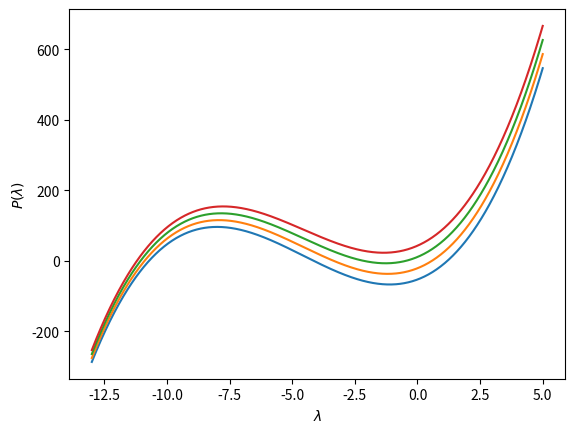

This figure's Python source: (Note: this script raises an exception after producing the figure.)
import matplotlib.pyplot as plt
import numpy as np
import os

sigma = 10
b = 8 / 3

def P(x, r):
  return x**3 + (1 + b + sigma) * x**2 + b * (sigma + r) * x + 2 * sigma * b * (r - 1)

r_vals = np.linspace(0.0, 1.8, 4)

plt.subplots()
plt.xlabel(r'$\lambda$')
plt.ylabel(r'$P(\lambda)$')
for r in r_vals:
  x = np.linspace(-13, 5, 1000)
  plt.plot(x, P(x, r))

if not os.path.exists('pset8/figures'):
  os.makedirs('pset8/figures')
plt.savefig('pset8/figures/fig1.pgf', bbox_inches='tight', pad_inches=0.0)
